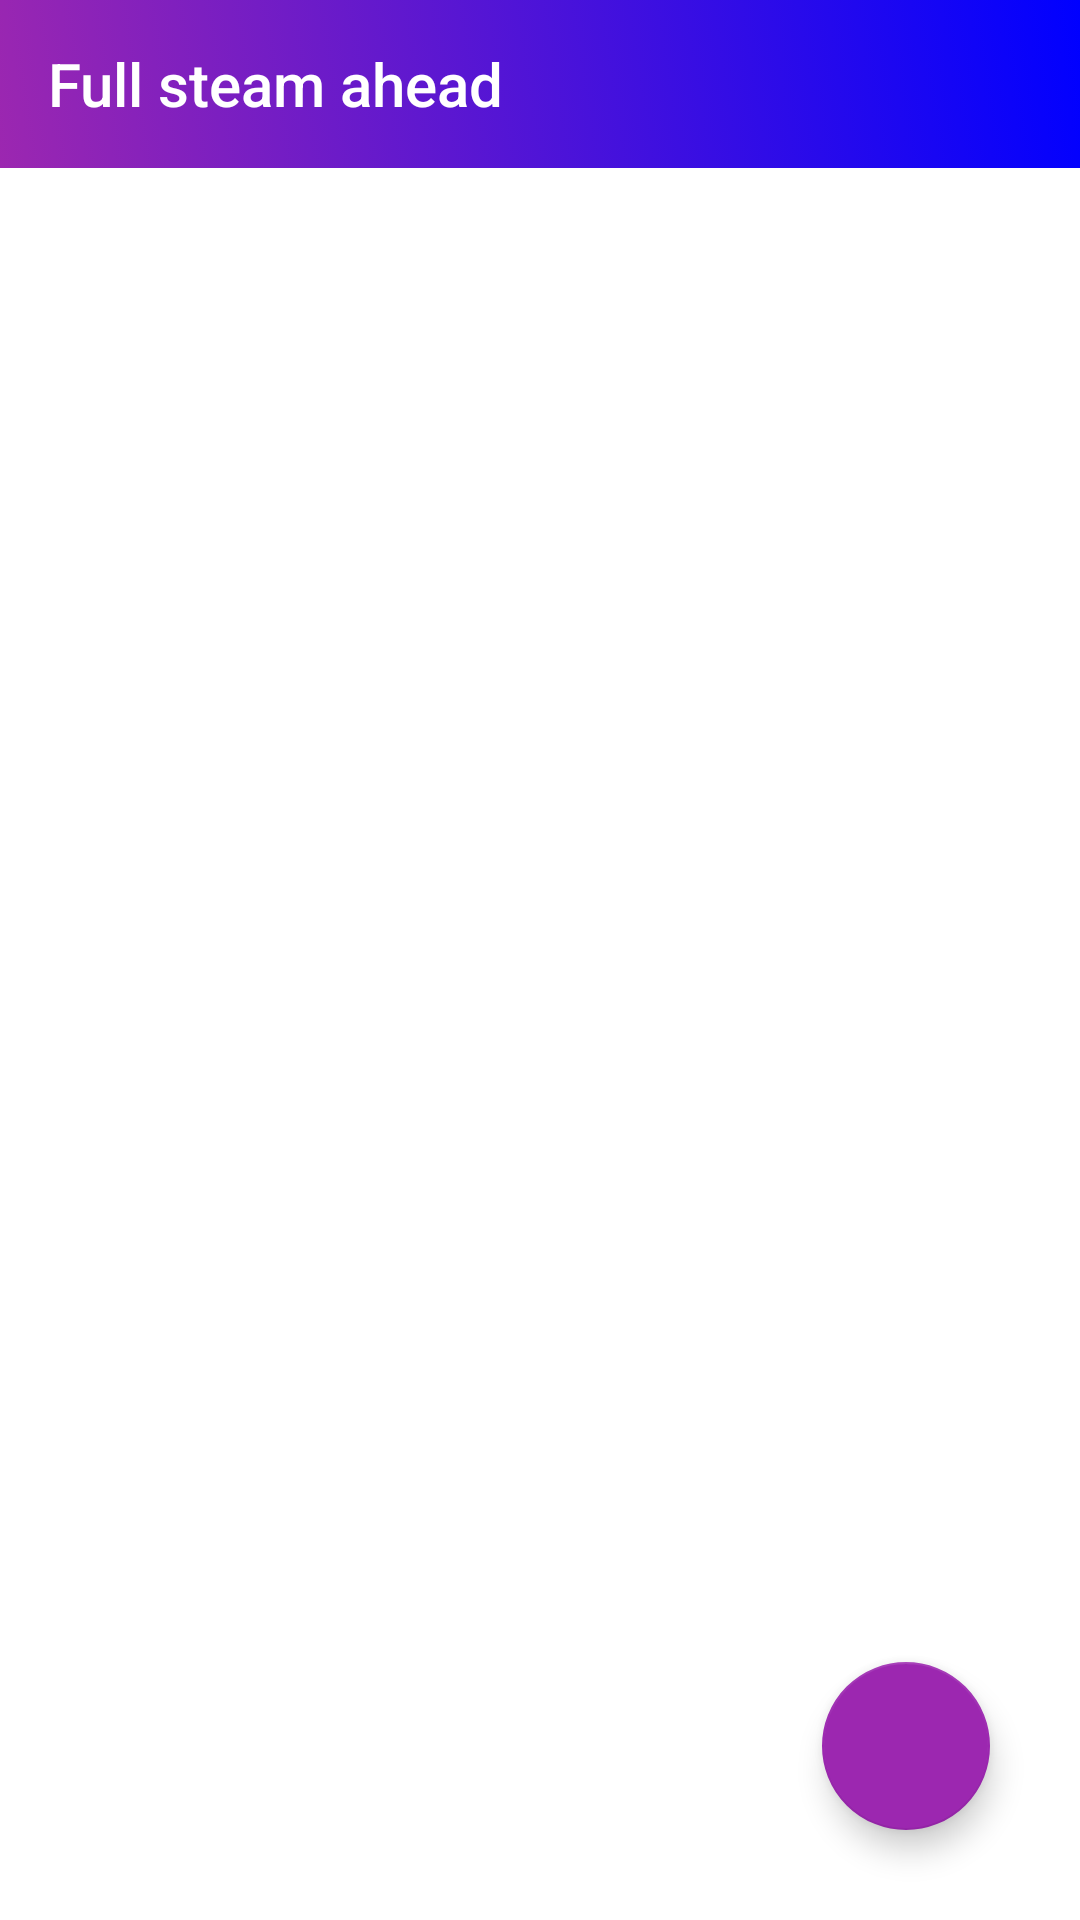

Layout XML and referenced resources for this Android screen:
<!-- AndroidManifest.xml: application theme AppTheme -->
<!-- res/layout/fragment_reminder.xml -->
<?xml version="1.0" encoding="utf-8"?>
<LinearLayout xmlns:android="http://schemas.android.com/apk/res/android"
    xmlns:tools="http://schemas.android.com/tools"
    android:layout_width="match_parent"
    android:layout_height="match_parent"
    android:orientation="vertical"
    xmlns:app="http://schemas.android.com/apk/res-auto"
    tools:context=".MainActivity"
    android:background="@color/white">

    <com.google.android.material.appbar.AppBarLayout
        android:layout_width="match_parent"
        android:layout_height="wrap_content"
        android:id="@+id/layout"
        >

        <androidx.constraintlayout.widget.ConstraintLayout
            android:layout_width="match_parent"
            android:layout_height="match_parent">

            <androidx.appcompat.widget.Toolbar
                android:id="@+id/my_toolbar"
                android:layout_width="match_parent"
                android:layout_height="wrap_content"
                android:background="@drawable/gradient"
                app:layout_constraintBottom_toBottomOf="parent"
                app:layout_constraintEnd_toEndOf="parent"
                app:layout_constraintHorizontal_bias="0.0"
                app:layout_constraintStart_toStartOf="parent"
                app:layout_constraintTop_toTopOf="parent"
                app:title="Full steam ahead"
                app:titleTextColor="@color/white" />
        </androidx.constraintlayout.widget.ConstraintLayout>

    </com.google.android.material.appbar.AppBarLayout>

    <androidx.constraintlayout.widget.ConstraintLayout
        android:layout_width="match_parent"
        android:padding="5dp"
        android:layout_height="match_parent">

        <com.google.android.material.floatingactionbutton.FloatingActionButton
            android:id="@+id/btn_createEvent"
            android:layout_width="wrap_content"
            android:layout_height="wrap_content"
            android:layout_marginEnd="25dp"
            android:layout_marginBottom="25dp"
            android:clickable="true"
            app:layout_constraintBottom_toBottomOf="parent"
            app:layout_constraintEnd_toEndOf="parent"
            app:srcCompat="@drawable/ic_add"
            app:tint="@color/white" />

        <androidx.recyclerview.widget.RecyclerView
            android:id="@+id/reminder_recyclerview"
            android:layout_width="match_parent"
            android:layout_height="match_parent"
            android:layout_alignParentBottom="true"
            app:layoutManager="androidx.recyclerview.widget.LinearLayoutManager"
            app:layout_constraintBottom_toBottomOf="parent"
            app:layout_constraintEnd_toEndOf="parent"
            app:layout_constraintStart_toStartOf="parent"
            app:layout_constraintTop_toTopOf="parent">

        </androidx.recyclerview.widget.RecyclerView>
    </androidx.constraintlayout.widget.ConstraintLayout>



</LinearLayout>
<!-- resources referenced by this layout -->
<resources>
  <color name="white">#FFFFFF</color>
  <!-- drawable gradient (drawable) -->
  <?xml version="1.0" encoding="utf-8"?>
  <selector xmlns:android="http://schemas.android.com/apk/res/android">
      <item>
          <shape>
              <gradient
                  android:startColor="@color/purple"
                  android:endColor="@color/blue"
                  android:angle="45"/>
          </shape>
      </item>
  </selector>
  <style name="AppTheme" parent="Theme.AppCompat.Light.NoActionBar">
          
          <item name="colorPrimary">@color/colorPrimary</item>
          <item name="android:statusBarColor">@android:color/transparent</item>
          <item name="colorPrimaryDark">@color/colorPrimaryDark</item>
          <item name="colorAccent">@color/colorAccent</item>
          <item name="background">@drawable/gradient</item>
          <item name="windowActionBarOverlay">true</item>
          <item name="windowActionModeOverlay">true</item>
  
      </style>
  <color name="purple">#9C27B0</color>
  <color name="blue">#0000ff</color>
  <color name="colorPrimary">@color/blue</color>
  <color name="colorPrimaryDark">@color/black</color>
  <color name="colorAccent">@color/purple</color>
  <color name="black">#000000</color>
</resources>
